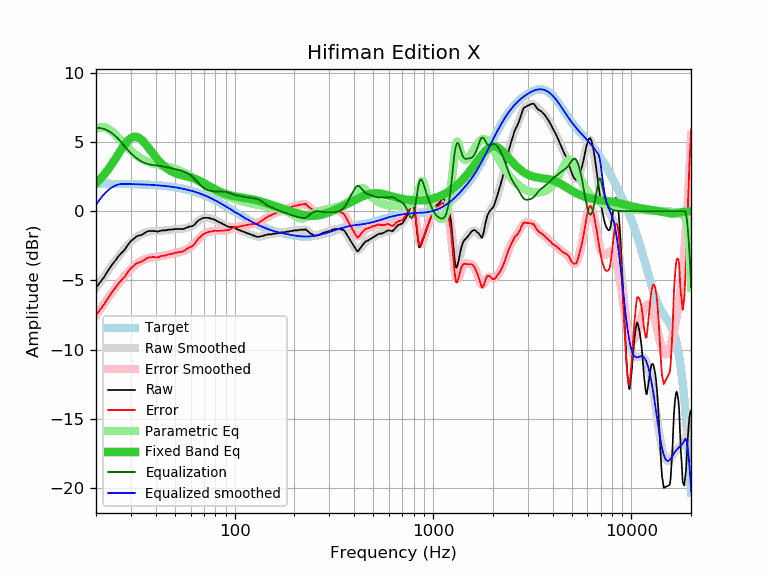

The file beside this chart, header and first rows:
frequency, raw, error, smoothed, error_smoothed, equalization, parametric_eq, equalized_raw, equalized_smoothed, target
20, -5.53, -7.52, -5.56, -7.54, 6.00, 2.00, 0.47, 0.44, 1.98
21, -5.12, -7.10, -5.11, -7.10, 6.00, 2.31, 0.88, 0.89, 1.98
22, -4.74, -6.72, -4.70, -6.68, 5.93, 2.64, 1.19, 1.24, 1.98
23, -4.29, -6.27, -4.30, -6.28, 5.81, 3.00, 1.52, 1.51, 1.98
24, -3.90, -5.88, -3.93, -5.91, 5.64, 3.38, 1.73, 1.71, 1.97
25, -3.58, -5.56, -3.58, -5.56, 5.43, 3.77, 1.84, 1.84, 1.97
26, -3.24, -5.21, -3.26, -5.23, 5.19, 4.15, 1.95, 1.93, 1.97
27, -3.00, -4.97, -2.96, -4.93, 4.93, 4.52, 1.92, 1.97, 1.97
28, -2.76, -4.72, -2.69, -4.65, 4.65, 4.84, 1.89, 1.96, 1.96
29, -2.42, -4.38, -2.44, -4.40, 4.40, 5.10, 1.98, 1.96, 1.96
30, -2.16, -4.11, -2.23, -4.18, 4.18, 5.28, 2.01, 1.95, 1.95
31, -1.99, -3.94, -2.04, -3.99, 3.99, 5.37, 1.99, 1.95, 1.95
32, -1.83, -3.77, -1.88, -3.82, 3.82, 5.36, 1.99, 1.94, 1.94
33, -1.76, -3.70, -1.75, -3.69, 3.69, 5.28, 1.92, 1.93, 1.93
34, -1.71, -3.64, -1.65, -3.58, 3.58, 5.14, 1.87, 1.93, 1.93
35, -1.60, -3.52, -1.57, -3.49, 3.49, 4.96, 1.89, 1.92, 1.92
36, -1.49, -3.41, -1.52, -3.43, 3.43, 4.75, 1.94, 1.91, 1.91
37, -1.43, -3.34, -1.48, -3.38, 3.38, 4.52, 1.95, 1.90, 1.90
38, -1.43, -3.33, -1.45, -3.35, 3.35, 4.30, 1.92, 1.89, 1.89
39, -1.43, -3.32, -1.44, -3.32, 3.32, 4.09, 1.89, 1.88, 1.88
40, -1.45, -3.33, -1.43, -3.30, 3.30, 3.89, 1.85, 1.87, 1.87
41, -1.48, -3.34, -1.42, -3.28, 3.28, 3.70, 1.80, 1.86, 1.86
42, -1.43, -3.28, -1.41, -3.26, 3.26, 3.54, 1.83, 1.85, 1.85
43, -1.39, -3.23, -1.40, -3.24, 3.24, 3.39, 1.85, 1.84, 1.84
44, -1.39, -3.22, -1.39, -3.21, 3.21, 3.25, 1.82, 1.82, 1.82
45, -1.39, -3.20, -1.38, -3.18, 3.18, 3.14, 1.79, 1.81, 1.81
46, -1.34, -3.14, -1.36, -3.15, 3.15, 3.03, 1.81, 1.79, 1.79
47, -1.34, -3.12, -1.35, -3.12, 3.12, 2.94, 1.78, 1.78, 1.78
48, -1.32, -3.08, -1.33, -3.09, 3.09, 2.87, 1.77, 1.76, 1.76
49, -1.32, -3.06, -1.32, -3.06, 3.06, 2.80, 1.74, 1.74, 1.74
50, -1.29, -3.02, -1.31, -3.03, 3.03, 2.75, 1.74, 1.72, 1.72
51, -1.29, -3.00, -1.30, -3.01, 3.01, 2.70, 1.71, 1.70, 1.70
52, -1.29, -2.98, -1.30, -2.98, 2.98, 2.66, 1.69, 1.68, 1.68
53, -1.29, -2.95, -1.29, -2.95, 2.95, 2.63, 1.66, 1.66, 1.66
54, -1.29, -2.93, -1.28, -2.92, 2.92, 2.60, 1.62, 1.64, 1.64
55, -1.29, -2.91, -1.26, -2.88, 2.88, 2.57, 1.58, 1.61, 1.61
56, -1.25, -2.84, -1.24, -2.83, 2.83, 2.54, 1.58, 1.59, 1.59
57, -1.20, -2.77, -1.22, -2.78, 2.78, 2.52, 1.58, 1.56, 1.56
58, -1.15, -2.69, -1.19, -2.72, 2.72, 2.49, 1.57, 1.54, 1.54
59, -1.11, -2.62, -1.15, -2.66, 2.66, 2.47, 1.55, 1.51, 1.51
60, -1.11, -2.60, -1.10, -2.58, 2.58, 2.44, 1.47, 1.48, 1.48
61, -1.08, -2.54, -1.04, -2.50, 2.50, 2.41, 1.42, 1.45, 1.45
62, -1.03, -2.46, -0.98, -2.40, 2.40, 2.37, 1.37, 1.42, 1.42
63, -0.95, -2.35, -0.91, -2.30, 2.30, 2.34, 1.35, 1.39, 1.39
64, -0.82, -2.19, -0.83, -2.19, 2.19, 2.30, 1.37, 1.36, 1.36
65, -0.73, -2.06, -0.76, -2.09, 2.09, 2.26, 1.35, 1.33, 1.33
66, -0.64, -1.94, -0.68, -1.98, 1.98, 2.21, 1.34, 1.30, 1.30
67, -0.60, -1.87, -0.62, -1.88, 1.88, 2.17, 1.28, 1.26, 1.26
68, -0.55, -1.78, -0.56, -1.79, 1.79, 2.12, 1.24, 1.23, 1.23
69, -0.50, -1.70, -0.52, -1.72, 1.72, 2.07, 1.21, 1.19, 1.19
70, -0.48, -1.64, -0.49, -1.65, 1.65, 2.02, 1.17, 1.16, 1.16
71, -0.48, -1.60, -0.48, -1.60, 1.60, 1.97, 1.12, 1.12, 1.12
72, -0.48, -1.57, -0.48, -1.56, 1.56, 1.92, 1.08, 1.08, 1.08
73, -0.48, -1.53, -0.48, -1.53, 1.53, 1.87, 1.04, 1.05, 1.05
74, -0.50, -1.51, -0.49, -1.50, 1.50, 1.82, 1.00, 1.01, 1.01
75, -0.50, -1.47, -0.51, -1.48, 1.48, 1.78, 0.98, 0.97, 0.97
76, -0.55, -1.48, -0.53, -1.46, 1.46, 1.73, 0.91, 0.93, 0.93
77, -0.55, -1.44, -0.56, -1.45, 1.45, 1.68, 0.90, 0.89, 0.89
78, -0.60, -1.45, -0.59, -1.44, 1.44, 1.64, 0.84, 0.85, 0.85
79, -0.60, -1.41, -0.62, -1.43, 1.43, 1.60, 0.83, 0.81, 0.81
... 553 more rows
